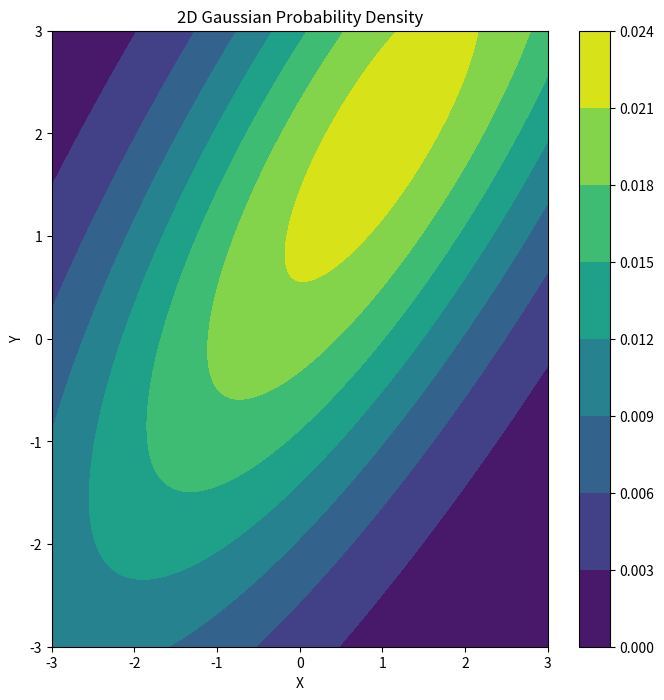
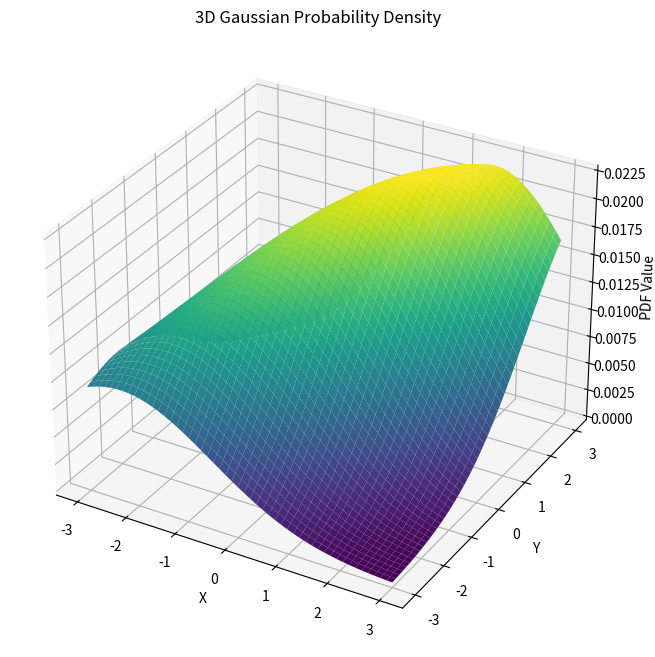

These charts were generated, in order, by the following Python code:
import numpy as np
import matplotlib.pyplot as plt
from scipy.stats import multivariate_normal

# 定义均值和协方差矩阵
mean = np.array([1, 2])
covariance = np.array([[10, 10], [10, 15]])

# 创建一个网格
x, y = np.meshgrid(np.linspace(-3, 3, 500), np.linspace(-3, 3, 500))
pos = np.dstack((x, y))

# 计算二维正态分布的概率密度值
pdf_values = multivariate_normal.pdf(pos, mean=mean, cov=covariance)

# 绘制概率密度图像
plt.figure(figsize=(8, 8))
plt.contourf(x, y, pdf_values, cmap='viridis')
plt.colorbar()
plt.xlabel('X')
plt.ylabel('Y')
plt.title('2D Gaussian Probability Density')
plt.show()




# 创建一个网格
x, y = np.meshgrid(np.linspace(-3, 3, 500), np.linspace(-3, 3, 500))
pos = np.dstack((x, y))

# 计算二维正态分布的概率密度值
pdf_values = multivariate_normal.pdf(pos, mean=mean, cov=covariance)

# 绘制三维概率密度图像
fig = plt.figure(figsize=(10, 8))
ax = fig.add_subplot(111, projection='3d')

ax.plot_surface(x, y, pdf_values, cmap='viridis')

ax.set_xlabel('X')
ax.set_ylabel('Y')
ax.set_zlabel('PDF Value')
ax.set_title('3D Gaussian Probability Density')

plt.show()
